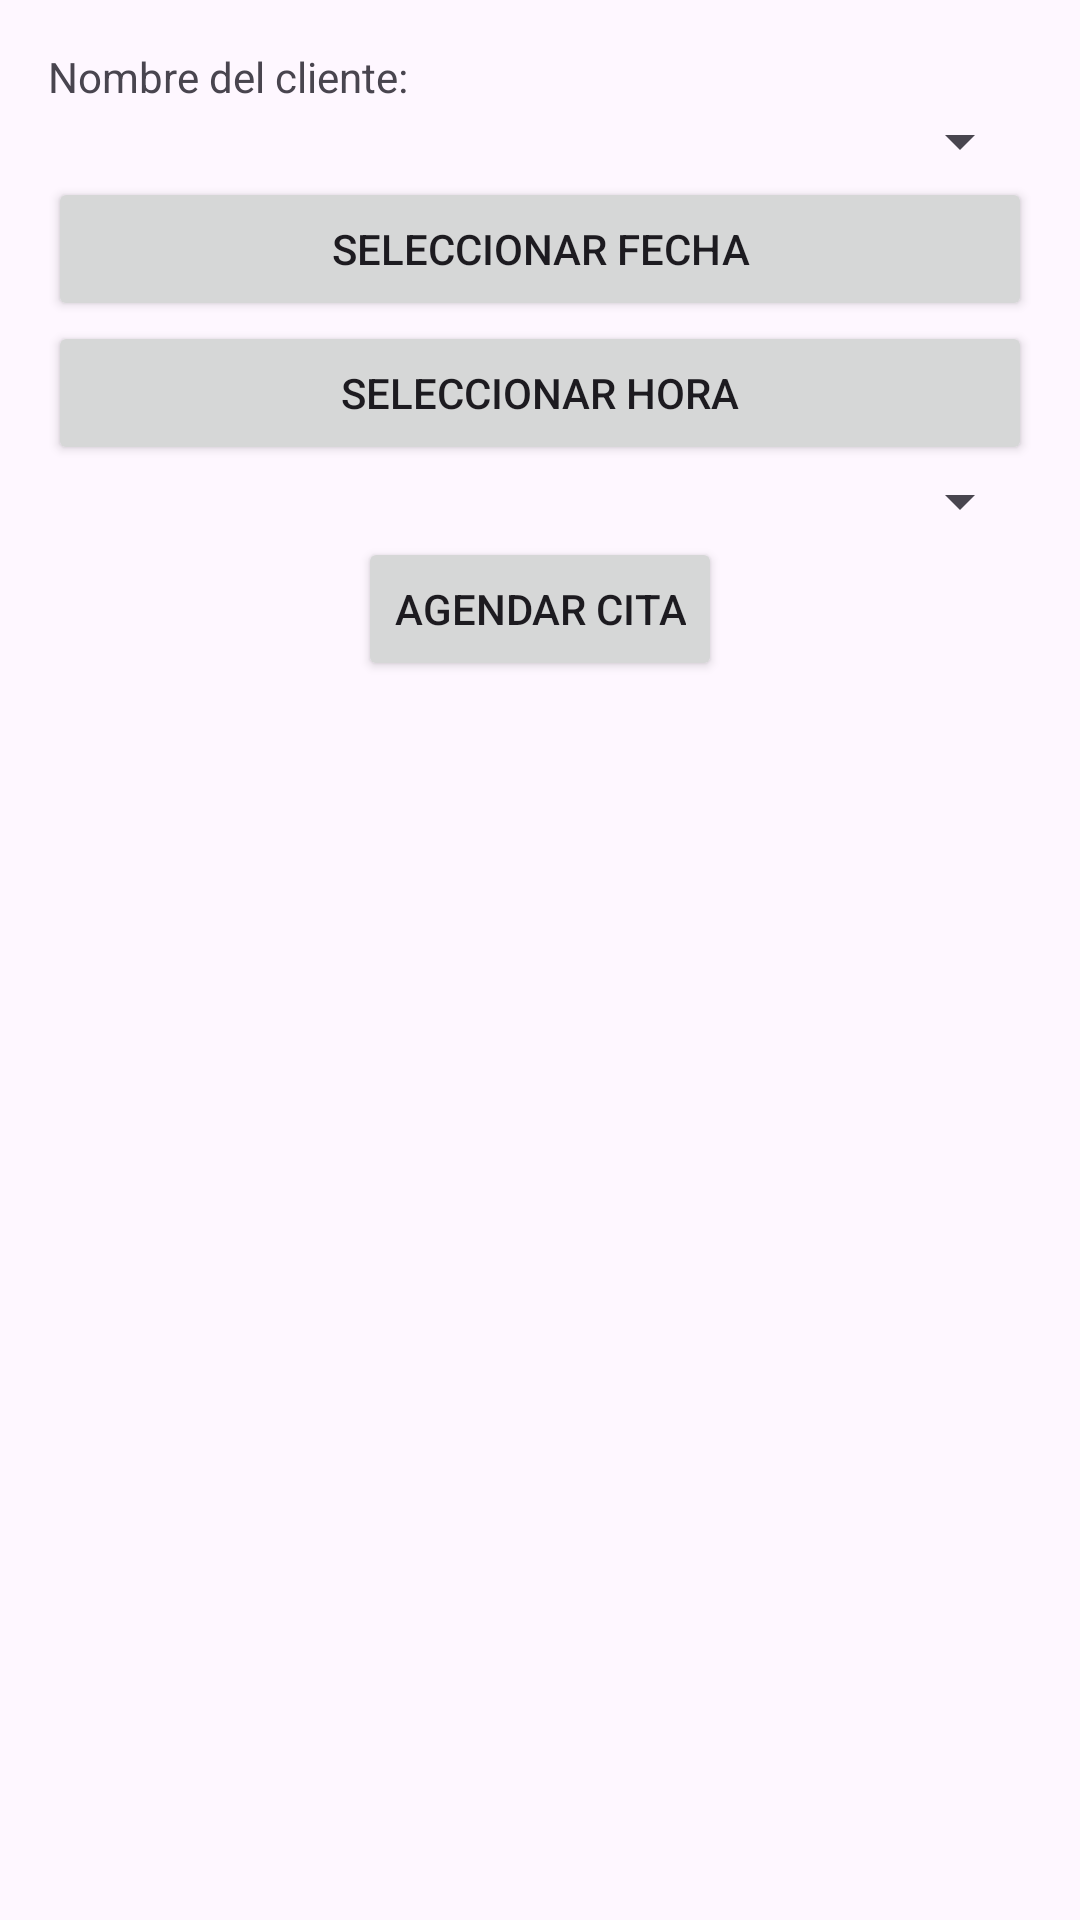

Reconstruct the res/layout file that produces this screen, plus the resources it refers to.
<!-- AndroidManifest.xml: application theme Theme.EsteticaCrud -->
<!-- res/layout/activity_editar_cita.xml -->
<?xml version="1.0" encoding="utf-8"?>
<LinearLayout xmlns:android="http://schemas.android.com/apk/res/android"
    android:layout_width="match_parent"
    android:layout_height="match_parent"
    android:orientation="vertical"
    android:padding="16dp">

    
    <TextView
        android:id="@+id/editTextCliente"
        android:layout_width="match_parent"
        android:layout_height="wrap_content"
        android:text="Nombre del cliente: "
        />

    
    <Spinner
        android:id="@+id/spinnerServicio"
        android:layout_width="match_parent"
        android:layout_height="wrap_content" />

    
    <Button
        android:id="@+id/buttonFecha"
        android:layout_width="match_parent"
        android:layout_height="wrap_content"
        android:text="Seleccionar Fecha"/>

    
    <Button
        android:id="@+id/buttonHora"
        android:layout_width="match_parent"
        android:layout_height="wrap_content"
        android:text="Seleccionar Hora"/>

    
    <Spinner
        android:id="@+id/spinnerEmpleado"
        android:layout_width="match_parent"
        android:layout_height="wrap_content" />

    
    <Button
        android:id="@+id/buttonAgendar"
        android:layout_width="wrap_content"
        android:layout_height="wrap_content"
        android:text="Agendar Cita"
        android:layout_gravity="center_horizontal" />

</LinearLayout>
<!-- resources referenced by this layout -->
<resources>
  <style name="Theme.EsteticaCrud" parent="Base.Theme.EsteticaCrud" />
  <style name="Base.Theme.EsteticaCrud" parent="Theme.Material3.DayNight.NoActionBar">
          
          
      </style>
</resources>
